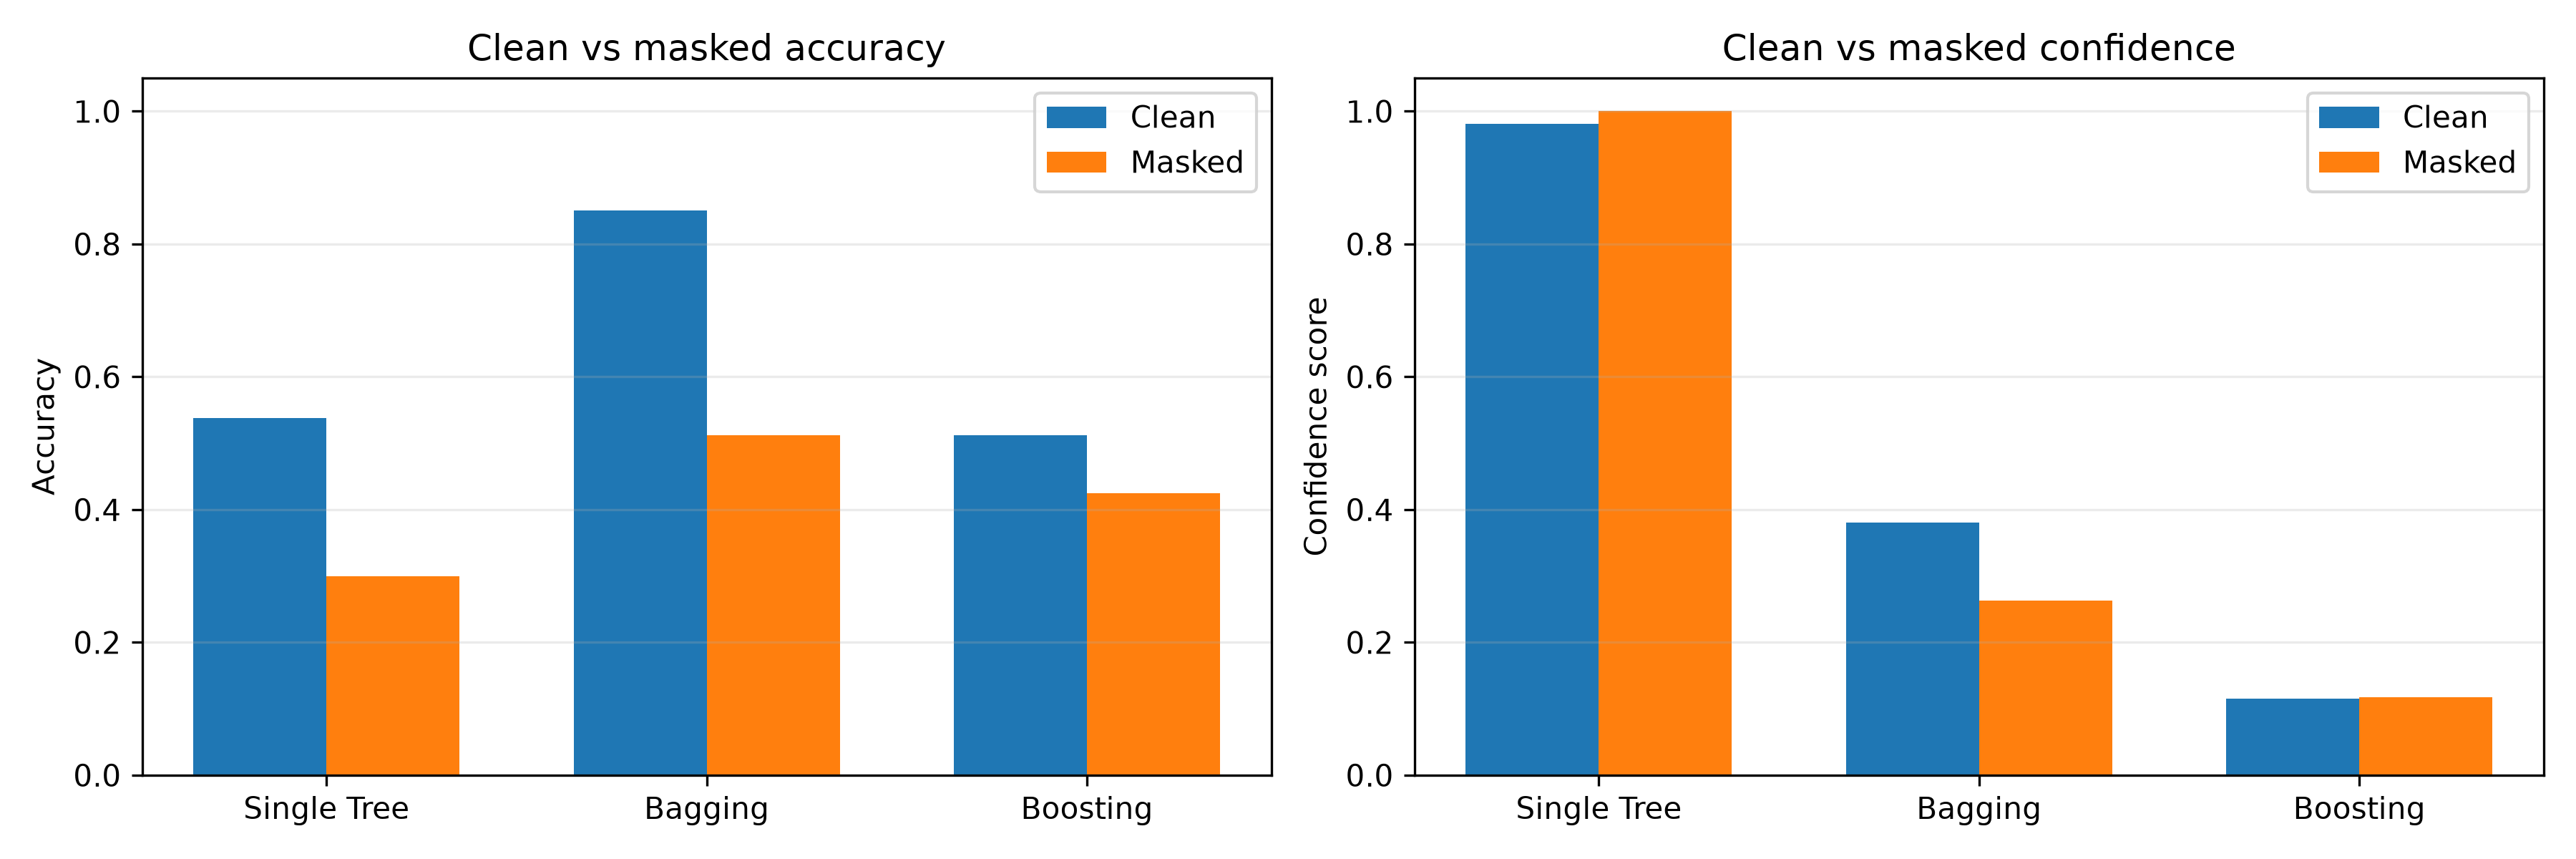

Source data for this figure (header and first rows):
model, clean_accuracy, masked_accuracy, clean_confidence, masked_confidence, accuracy_drop_pp
Single Tree, 0.5375, 0.3, 0.9812, 1.0, 23.75
Bagging, 0.85, 0.5125, 0.3805, 0.2625, 33.75
Boosting, 0.5125, 0.425, 0.1147, 0.1176, 8.75
